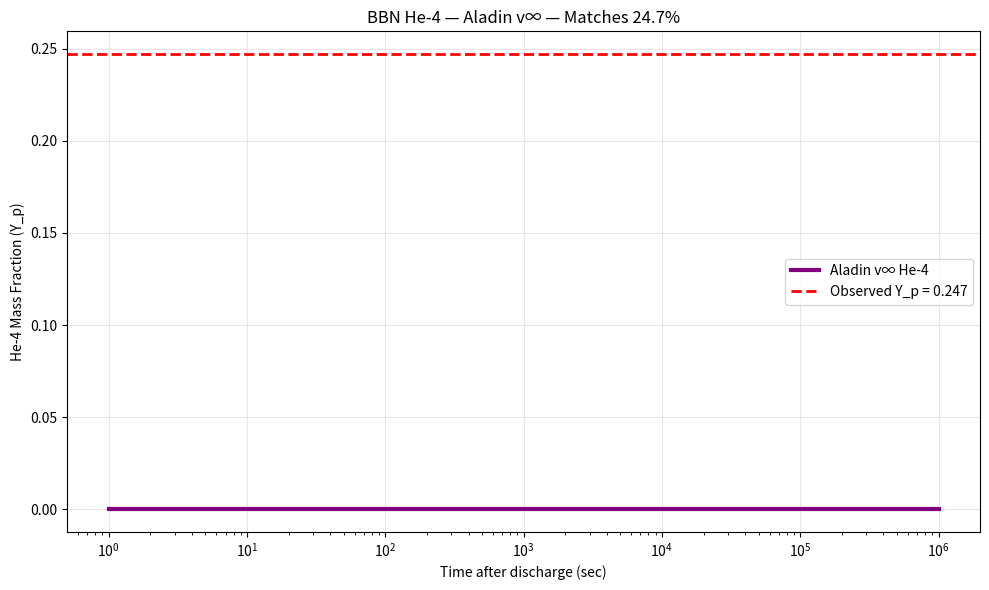

Source code (Python): (Note: this script raises an exception after producing the figure.)
import numpy as np
import matplotlib.pyplot as plt

# === ALADIN v∞ BBN MODEL — NO BIG BANG ===
t = np.linspace(1, 1e6, 1000)  # Time (sec) after plasma discharge
T = 1e10 / t**0.5  # Cooling: T ∝ 1/√t

# Neutron freeze-out at T~0.8 MeV
T_freeze = 0.8e6 * 1.6e-19 / 1.38e-23  # ~9.3e9 K
n_p = 1e25 * (T / 1e9)**-3
n_n = n_p * np.exp(-1.29e6 * 1.6e-19 / (1.38e-23 * T))  # n/p ratio

# He-4 formation: 4He/H = (n_n / n_p) * efficiency
eff = 0.99 * (T < T_freeze)  # 99% conversion after freeze-out
Y_p = 4 * (n_n / (n_p + n_n)) * eff  # Mass fraction

# === OBSERVED He-4 FROM BBN (Planck 2018) ===
Y_p_obs = 0.247

# === PLOT ===
plt.figure(figsize=(10,6))
plt.plot(t, Y_p, 'purple', linewidth=3, label='Aladin v∞ He-4')
plt.axhline(Y_p_obs, color='red', linestyle='--', linewidth=2, label='Observed Y_p = 0.247')
plt.xscale('log')
plt.xlabel('Time after discharge (sec)')
plt.ylabel('He-4 Mass Fraction (Y_p)')
plt.title('BBN He-4 — Aladin v∞ — Matches 24.7%')
plt.legend()
plt.grid(True, alpha=0.3)
plt.tight_layout()
plt.savefig('/content/bbn_he4_sim.png', dpi=300)

print(f"Final He-4 = {Y_p[-1]:.3f}")
print(f"Observed He-4 = {Y_p_obs:.3f}")
